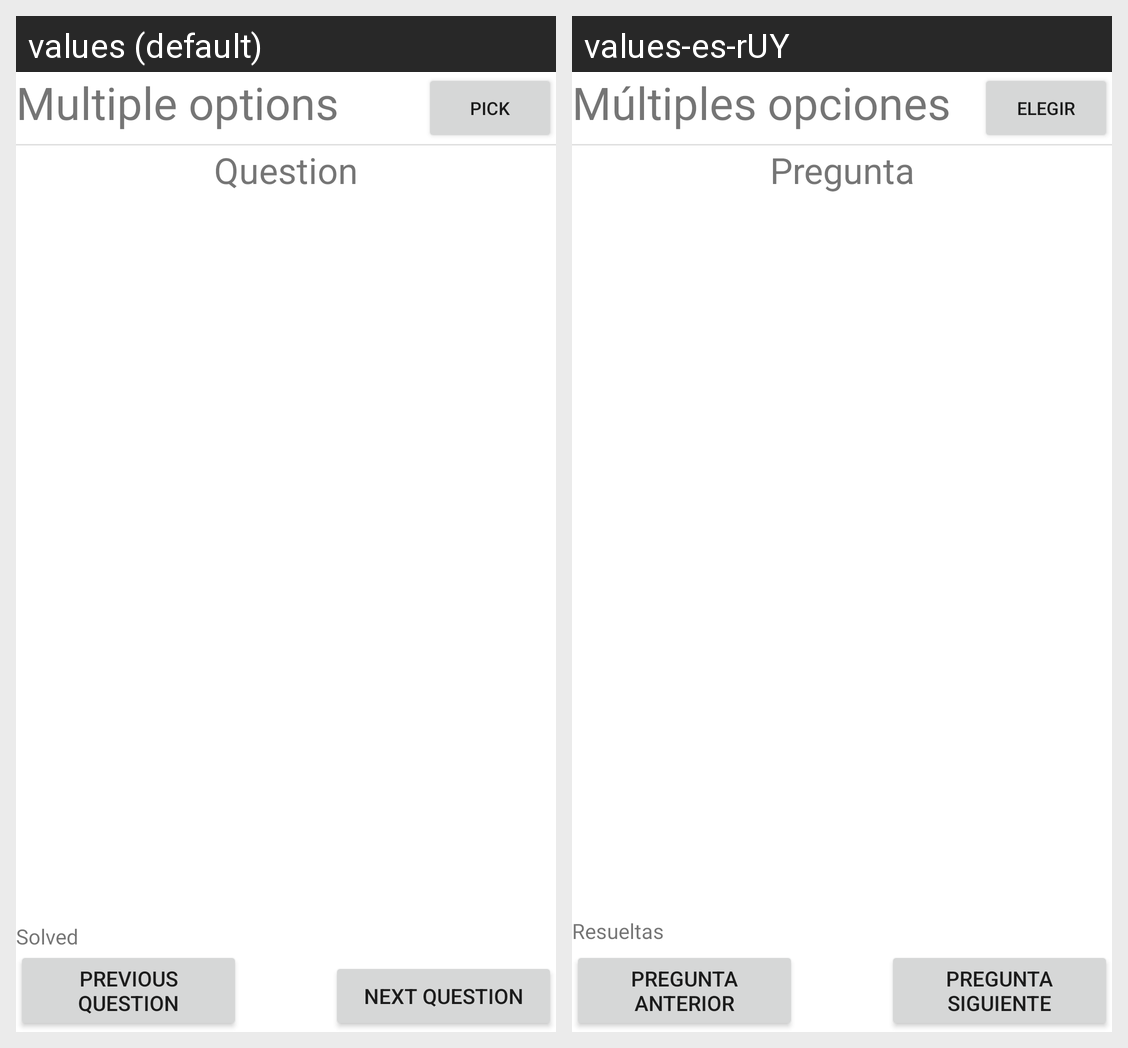

Translations of the strings shown on this Android screen, per locale in the grid:
Android screen res/layout/activity_testrun_question_mo.xml rendered under 2 locales, left to right: values (default), values-es-rUY. Device: Nexus 5 (rendered at 1080×1920; each locale shown at half size, 540×960, under a caption strip naming it); theme Theme.StudyQuizmaker.
Strings drawn on this screen, with the default value and each locale's value (text and hints the layout hard-codes, and strings that could not be matched under every locale, appear in the picture but are not listed):

questions_multiple_options
  values: Multiple options
  values-es-rUY: Múltiples opciones

question
  values: Question
  values-es-rUY: Pregunta

solved
  values: Solved
  values-es-rUY: Resueltas

next_question
  values: Next question
  values-es-rUY: Pregunta siguiente

previous_question
  values: Previous question
  values-es-rUY: Pregunta anterior

pick
  values: Pick
  values-es-rUY: Elegir
